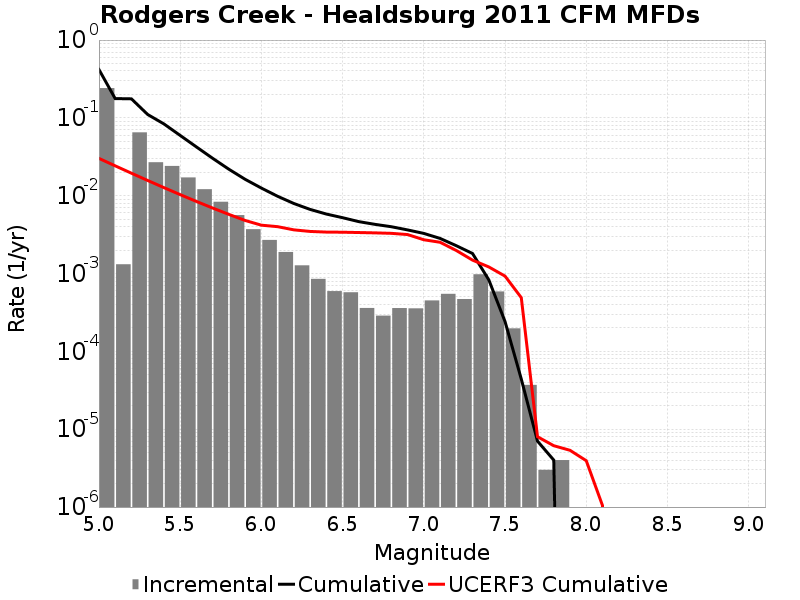

The data file committed next to this chart (first rows):
Magnitude, Incremental Rate, Cumulative Rate, UCERF3 Cumulative Rate
5.05, 0.2414, 0.4185, 0.03018
5.15, 0.001316, 0.1771, 0.02421
5.25, 0.06517, 0.1758, 0.01947
5.35, 0.02692, 0.1106, 0.0157
5.45, 0.02412, 0.08367, 0.01271
5.55, 0.01717, 0.05955, 0.01033
5.65, 0.01212, 0.04237, 0.008447
5.75, 0.008362, 0.03025, 0.006947
5.85, 0.005635, 0.02189, 0.005756
5.95, 0.003714, 0.01625, 0.00481
6.05, 0.002703, 0.01254, 0.004184
6.15, 0.001892, 0.009837, 0.004004
6.25, 0.001275, 0.007945, 0.003643
6.35, 8.54563E-4, 0.00667, 0.003477
6.45, 5.9478387E-4, 0.005815, 0.003411
6.55, 5.747237E-4, 0.005221, 0.003397
6.65, 3.6108296E-4, 0.004646, 0.003366
6.75, 2.8786337E-4, 0.004285, 0.003332
6.85, 3.6007995E-4, 0.003997, 0.003287
6.95, 3.5707094E-4, 0.003637, 0.00317
7.05, 4.513537E-4, 0.00328, 0.002718
7.15, 5.486455E-4, 0.002828, 0.002524
7.25, 4.7041086E-4, 0.00228, 0.001978
7.35, 9.78936E-4, 0.001809, 0.001487
7.45, 5.8876583E-4, 8.304908E-4, 0.001217
7.55, 1.9759261E-4, 2.4172498E-4, 9.271161E-4
7.65, 3.7111306E-5, 4.413236E-5, 4.9044227E-4
7.75, 3.0090246E-6, 7.0210576E-6, 8.005927E-6
7.85, 4.012033E-6, 4.012033E-6, 6.1413903E-6
7.95, 0.0, 0.0, 5.360805E-6
8.05, 0.0, 0.0, 3.940478E-6
8.15, 0.0, 0.0, 1.0457376E-6
8.25, 0.0, 0.0, 0.0
8.35, 0.0, 0.0, 0.0
8.45, 0.0, 0.0, 0.0
8.55, 0.0, 0.0, 0.0
8.65, 0.0, 0.0, 0.0
8.75, 0.0, 0.0, 0.0
8.85, 0.0, 0.0, 0.0
8.95, 0.0, 0.0, 0.0
9.05, 0.0, 0.0, 0.0
